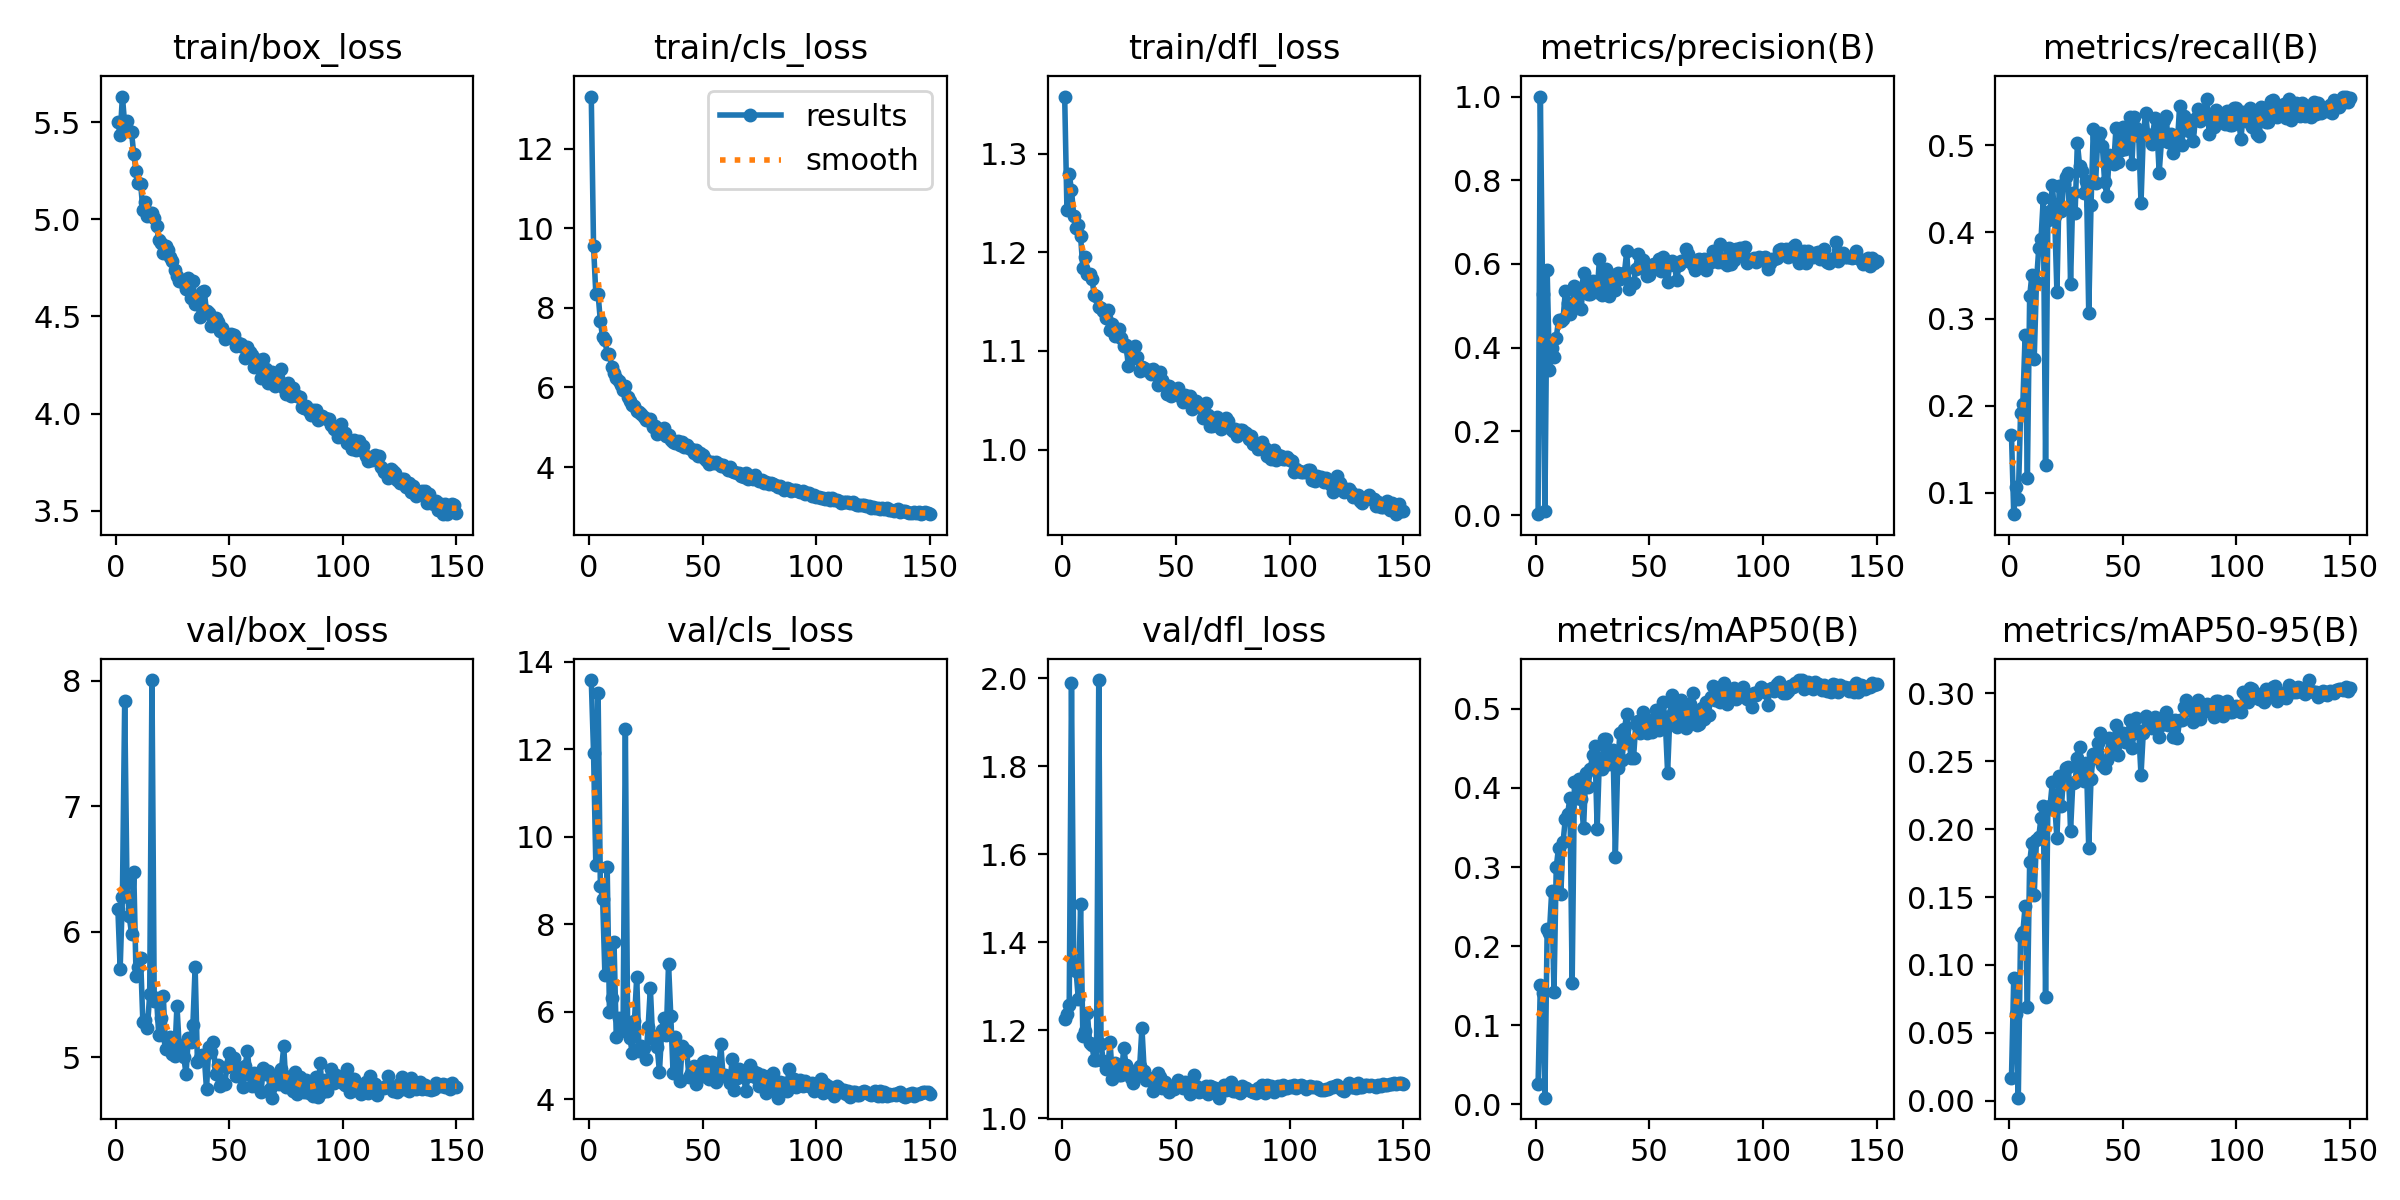

The file beside this chart, header and first rows:
epoch, time, train/box_loss, train/cls_loss, train/dfl_loss, metrics/precision(B), metrics/recall(B), metrics/mAP50(B), metrics/mAP50-95(B), val/box_loss, val/cls_loss, val/dfl_loss, lr/pg0, lr/pg1, lr/pg2
1, 27.26, 5.5, 13.31, 1.358, 0.00222, 0.1666, 0.026, 0.01696, 6.181, 13.58, 1.225, 0.07073, 0.003252, 0.003252
2, 53.52, 5.433, 9.557, 1.243, 1, 0.07555, 0.1512, 0.09036, 5.703, 11.92, 1.237, 0.04069, 0.006542, 0.006542
3, 79.96, 5.631, 8.353, 1.279, 0.5287, 0.1064, 0.1411, 0.06389, 6.275, 9.348, 1.257, 0.0106, 0.009788, 0.009788
4, 105.9, 5.489, 8.353, 1.263, 0.00917, 0.09342, 0.00822, 0.00238, 7.835, 13.28, 1.989, 0.009802, 0.009802, 0.009802
5, 134.2, 5.506, 7.665, 1.237, 0.5847, 0.1919, 0.2213, 0.1216, 6.385, 8.865, 1.345, 0.009736, 0.009736, 0.009736
6, 160.4, 5.456, 7.258, 1.225, 0.347, 0.2028, 0.217, 0.1239, 6.121, 8.582, 1.335, 0.00967, 0.00967, 0.00967
7, 186.5, 5.449, 7.19, 1.227, 0.3989, 0.2812, 0.2696, 0.1431, 5.985, 6.842, 1.271, 0.009604, 0.009604, 0.009604
8, 213.8, 5.334, 6.85, 1.216, 0.3776, 0.1174, 0.1425, 0.06926, 6.477, 9.317, 1.487, 0.009538, 0.009538, 0.009538
9, 242.2, 5.246, 6.844, 1.185, 0.4237, 0.3259, 0.3, 0.1755, 5.643, 6.001, 1.187, 0.009472, 0.009472, 0.009472
10, 268.4, 5.185, 6.511, 1.195, 0.4663, 0.3511, 0.3244, 0.1898, 5.719, 6.305, 1.198, 0.009406, 0.009406, 0.009406
11, 294.3, 5.183, 6.356, 1.178, 0.4648, 0.2542, 0.2661, 0.1518, 5.787, 7.603, 1.238, 0.00934, 0.00934, 0.00934
12, 320.6, 5.05, 6.236, 1.179, 0.4692, 0.3427, 0.3314, 0.1919, 5.278, 5.416, 1.17, 0.009274, 0.009274, 0.009274
13, 346.9, 5.088, 6.155, 1.173, 0.5346, 0.3813, 0.3613, 0.1942, 5.296, 5.852, 1.166, 0.009208, 0.009208, 0.009208
14, 372.7, 5.014, 6.056, 1.157, 0.5062, 0.3923, 0.367, 0.2084, 5.231, 5.554, 1.132, 0.009142, 0.009142, 0.009142
15, 400, 5.03, 5.938, 1.156, 0.4807, 0.4386, 0.3872, 0.2171, 5.503, 5.723, 1.133, 0.009076, 0.009076, 0.009076
16, 425.7, 5.03, 6.041, 1.144, 0.5015, 0.1326, 0.1535, 0.07647, 8.005, 12.46, 1.996, 0.00901, 0.00901, 0.00901
17, 453.7, 5.008, 5.753, 1.143, 0.5477, 0.414, 0.4073, 0.2145, 5.449, 5.588, 1.169, 0.008944, 0.008944, 0.008944
18, 479.7, 4.964, 5.673, 1.14, 0.4985, 0.4243, 0.3878, 0.2172, 5.473, 5.397, 1.129, 0.008878, 0.008878, 0.008878
19, 506.2, 4.895, 5.563, 1.133, 0.5299, 0.4542, 0.4111, 0.2347, 5.173, 5.064, 1.112, 0.008812, 0.008812, 0.008812
20, 532.7, 4.875, 5.533, 1.141, 0.4918, 0.4179, 0.3859, 0.2185, 5.312, 5.779, 1.119, 0.008746, 0.008746, 0.008746
21, 559, 4.826, 5.421, 1.121, 0.5787, 0.3308, 0.3488, 0.1933, 5.489, 6.805, 1.173, 0.00868, 0.00868, 0.00868
22, 585.2, 4.864, 5.386, 1.127, 0.5568, 0.453, 0.4192, 0.2389, 5.061, 5.1, 1.09, 0.008614, 0.008614, 0.008614
23, 612.3, 4.843, 5.332, 1.116, 0.5276, 0.4247, 0.4011, 0.2171, 5.127, 5.226, 1.126, 0.008548, 0.008548, 0.008548
24, 638, 4.805, 5.248, 1.121, 0.5272, 0.4551, 0.4238, 0.2401, 5.158, 5.161, 1.101, 0.008482, 0.008482, 0.008482
25, 664.6, 4.783, 5.186, 1.122, 0.5601, 0.4628, 0.4423, 0.2452, 5.021, 4.921, 1.098, 0.008416, 0.008416, 0.008416
26, 690.5, 4.738, 5.195, 1.113, 0.5435, 0.4679, 0.4531, 0.2458, 5.005, 5.641, 1.099, 0.00835, 0.00835, 0.00835
27, 716.5, 4.708, 5.208, 1.105, 0.5326, 0.3406, 0.3486, 0.1986, 5.41, 6.541, 1.16, 0.008284, 0.008284, 0.008284
28, 742.5, 4.684, 5.002, 1.107, 0.6112, 0.4444, 0.4384, 0.2342, 5.082, 5.387, 1.121, 0.008218, 0.008218, 0.008218
29, 768.3, 4.684, 5.043, 1.085, 0.5263, 0.4223, 0.4236, 0.2344, 5.093, 5.448, 1.113, 0.008152, 0.008152, 0.008152
30, 795.5, 4.671, 4.823, 1.098, 0.5426, 0.5027, 0.4622, 0.2521, 5.001, 5.197, 1.092, 0.008086, 0.008086, 0.008086
31, 821.5, 4.643, 4.929, 1.093, 0.5877, 0.4761, 0.4617, 0.2601, 4.866, 4.625, 1.081, 0.00802, 0.00802, 0.00802
32, 848.8, 4.7, 4.909, 1.105, 0.5234, 0.4697, 0.4303, 0.2419, 5.153, 5.573, 1.099, 0.007954, 0.007954, 0.007954
33, 876.2, 4.593, 4.988, 1.094, 0.5692, 0.4451, 0.4313, 0.2351, 5.123, 5.855, 1.099, 0.007888, 0.007888, 0.007888
34, 902.2, 4.681, 4.771, 1.079, 0.5744, 0.4584, 0.4475, 0.2485, 5.254, 5.468, 1.117, 0.007822, 0.007822, 0.007822
35, 928.7, 4.564, 4.799, 1.084, 0.5372, 0.3064, 0.3131, 0.1858, 5.719, 7.099, 1.205, 0.007756, 0.007756, 0.007756
36, 954.9, 4.594, 4.691, 1.082, 0.5783, 0.4306, 0.4253, 0.2371, 4.964, 5.896, 1.107, 0.00769, 0.00769, 0.00769
37, 980.9, 4.497, 4.638, 1.08, 0.5639, 0.5179, 0.4698, 0.2551, 4.995, 4.589, 1.088, 0.007624, 0.007624, 0.007624
38, 1007, 4.627, 4.606, 1.081, 0.5698, 0.456, 0.4355, 0.2522, 5.017, 5.429, 1.09, 0.007558, 0.007558, 0.007558
39, 1035, 4.632, 4.657, 1.076, 0.579, 0.5089, 0.4741, 0.263, 5.009, 5.045, 1.086, 0.007492, 0.007492, 0.007492
40, 1061, 4.526, 4.553, 1.082, 0.6298, 0.5139, 0.4937, 0.271, 4.745, 4.405, 1.062, 0.007426, 0.007426, 0.007426
41, 1088, 4.518, 4.621, 1.076, 0.5413, 0.4994, 0.4592, 0.2473, 5.078, 5.214, 1.081, 0.00736, 0.00736, 0.00736
42, 1115, 4.45, 4.5, 1.065, 0.5516, 0.4571, 0.4381, 0.2448, 5.042, 5.157, 1.103, 0.007294, 0.007294, 0.007294
43, 1142, 4.487, 4.544, 1.079, 0.5555, 0.4415, 0.4374, 0.2509, 5.121, 5.095, 1.094, 0.007228, 0.007228, 0.007228
44, 1169, 4.493, 4.482, 1.071, 0.5876, 0.4883, 0.481, 0.2667, 4.861, 4.503, 1.069, 0.007162, 0.007162, 0.007162
45, 1197, 4.471, 4.444, 1.065, 0.6249, 0.4866, 0.4846, 0.2583, 4.935, 4.593, 1.082, 0.007096, 0.007096, 0.007096
46, 1223, 4.426, 4.349, 1.057, 0.5988, 0.4784, 0.47, 0.262, 4.772, 4.768, 1.07, 0.00703, 0.00703, 0.00703
47, 1249, 4.442, 4.419, 1.064, 0.6088, 0.52, 0.496, 0.2765, 4.811, 4.347, 1.059, 0.006964, 0.006964, 0.006964
48, 1277, 4.385, 4.285, 1.054, 0.6005, 0.4805, 0.4716, 0.2546, 4.787, 4.481, 1.073, 0.006898, 0.006898, 0.006898
49, 1303, 4.408, 4.362, 1.061, 0.572, 0.4945, 0.4691, 0.2666, 4.924, 4.734, 1.066, 0.006832, 0.006832, 0.006832
50, 1330, 4.403, 4.298, 1.059, 0.5734, 0.5207, 0.4856, 0.2703, 5.033, 4.844, 1.075, 0.006766, 0.006766, 0.006766
51, 1357, 4.407, 4.206, 1.062, 0.597, 0.4955, 0.4709, 0.264, 4.966, 4.874, 1.086, 0.0067, 0.0067, 0.0067
52, 1383, 4.405, 4.159, 1.054, 0.6005, 0.5144, 0.4861, 0.2646, 4.993, 4.517, 1.076, 0.006634, 0.006634, 0.006634
53, 1410, 4.346, 4.083, 1.049, 0.6009, 0.5322, 0.4985, 0.2802, 4.85, 4.471, 1.069, 0.006568, 0.006568, 0.006568
54, 1435, 4.363, 4.135, 1.055, 0.6114, 0.478, 0.4732, 0.2597, 4.894, 4.844, 1.082, 0.006502, 0.006502, 0.006502
55, 1461, 4.357, 4.104, 1.052, 0.584, 0.5325, 0.4866, 0.2709, 4.916, 4.607, 1.071, 0.006436, 0.006436, 0.006436
56, 1489, 4.344, 4.119, 1.054, 0.6159, 0.5195, 0.5086, 0.282, 4.759, 4.39, 1.054, 0.00637, 0.00637, 0.00637
57, 1515, 4.286, 4.083, 1.041, 0.5908, 0.5103, 0.4836, 0.272, 4.926, 4.63, 1.082, 0.006304, 0.006304, 0.006304
58, 1541, 4.343, 4.018, 1.048, 0.5566, 0.4334, 0.4195, 0.2397, 5.05, 5.259, 1.098, 0.006238, 0.006238, 0.006238
59, 1568, 4.319, 4.043, 1.049, 0.6035, 0.5113, 0.4912, 0.271, 4.858, 4.528, 1.072, 0.006172, 0.006172, 0.006172
60, 1595, 4.299, 3.992, 1.043, 0.6075, 0.5368, 0.5176, 0.2831, 4.769, 4.548, 1.058, 0.006106, 0.006106, 0.006106
... 90 more rows
